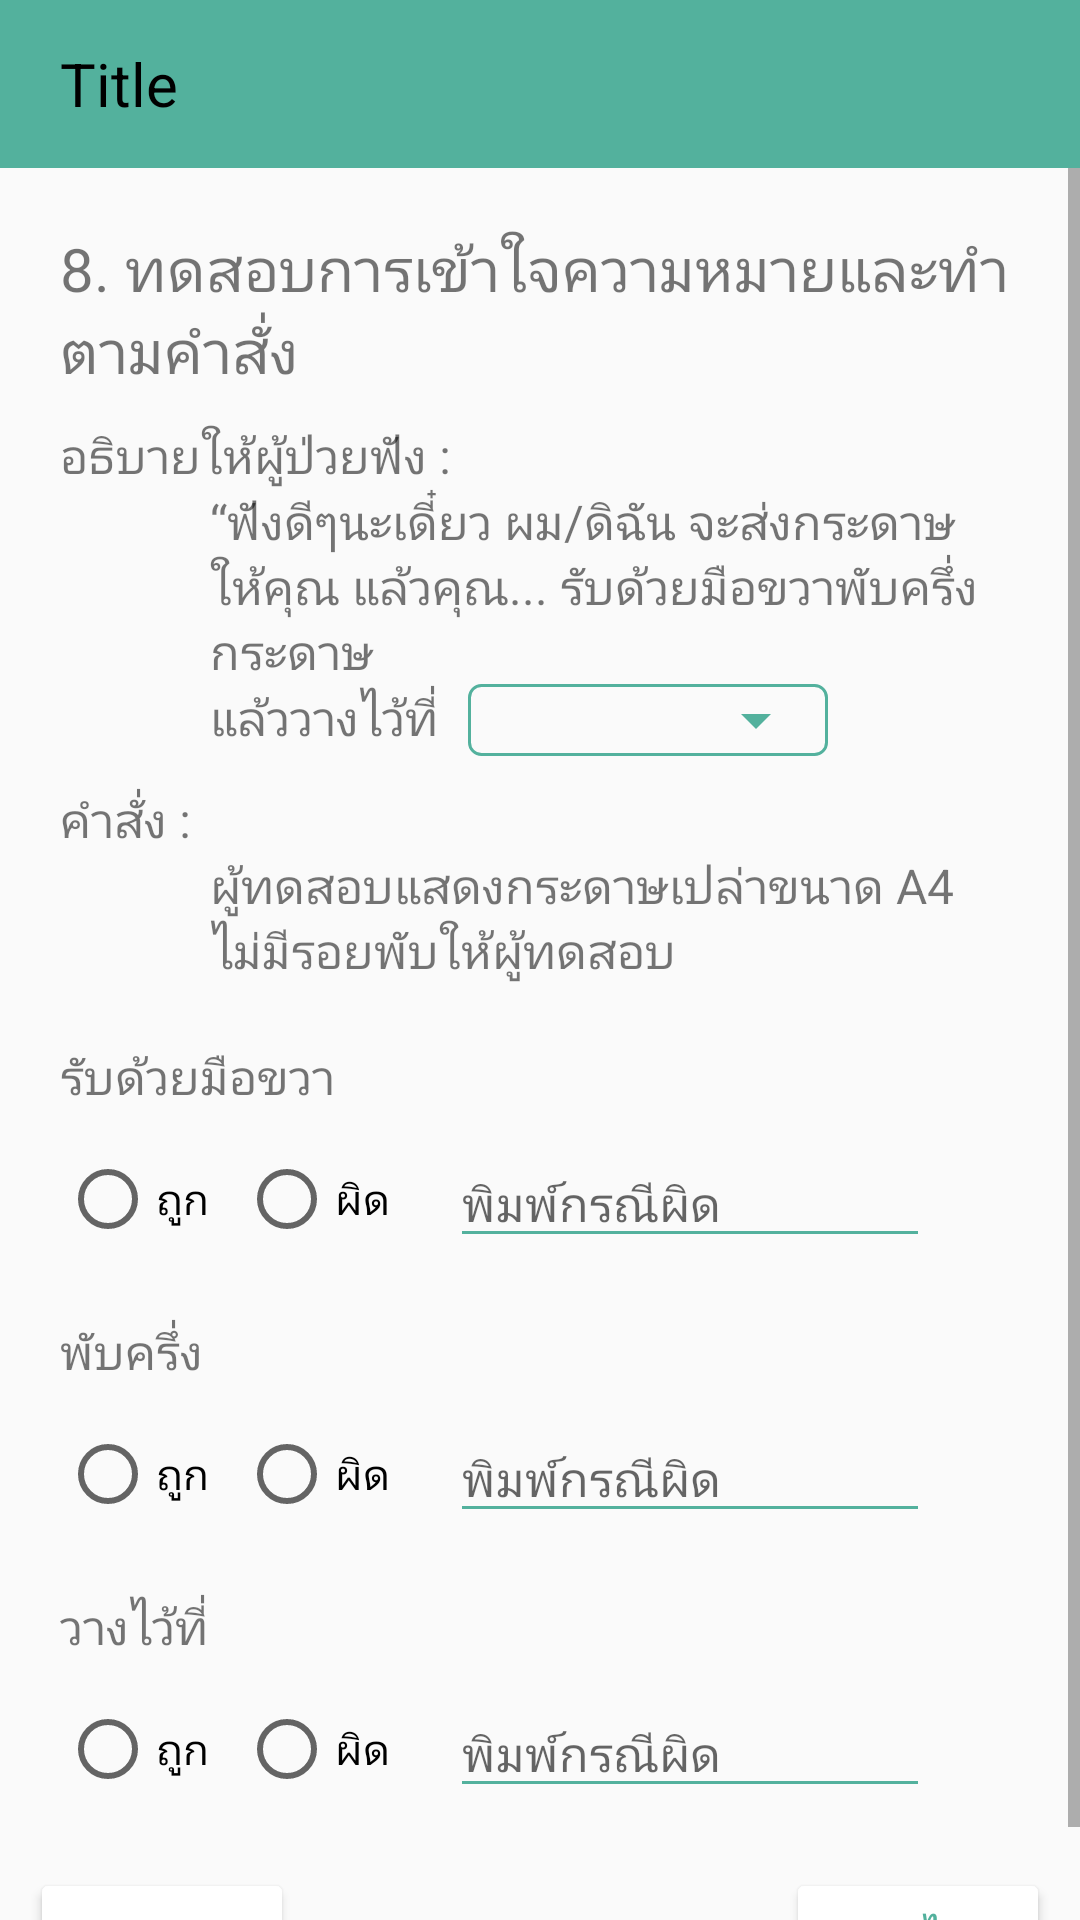

Layout XML and referenced resources for this Android screen:
<!-- AndroidManifest.xml: application theme AppTheme -->
<!-- res/layout/no_8.xml -->
<?xml version="1.0" encoding="utf-8"?>
<LinearLayout xmlns:android="http://schemas.android.com/apk/res/android"
    xmlns:app="http://schemas.android.com/apk/res-auto"
    android:orientation="vertical"
    android:layout_width="match_parent"
    android:layout_height="match_parent">

    <include layout="@layout/toolbar_sub" />

    <ScrollView
        android:layout_width="match_parent"
        android:layout_height="match_parent"
        android:fillViewport="true">

    <LinearLayout
            android:layout_width="match_parent"
            android:layout_height="match_parent"
            android:orientation="vertical">

            <LinearLayout
                android:layout_width="match_parent"
                android:layout_height="wrap_content"
                android:layout_marginStart="20dp"
                android:layout_marginEnd="20dp"
                android:orientation="vertical">

                <TextView
                    android:layout_width="wrap_content"
                    android:layout_height="wrap_content"
                    android:layout_marginTop="20dp"
                    android:textSize="20sp"
                    android:text="8. ทดสอบการเข้าใจความหมายและทำตามคำสั่ง" />

                <TextView
                    android:layout_width="wrap_content"
                    android:layout_height="wrap_content"
                    android:textSize="16sp"
                    android:layout_marginTop="10dp"
                    android:text="อธิบายให้ผู้ป่วยฟัง :" />

                <TextView
                    android:layout_width="wrap_content"
                    android:layout_height="wrap_content"
                    android:textSize="16sp"
                    android:layout_marginStart="50dp"
                    android:id="@+id/question"
                    android:text="“ฟังดีๆนะเดี๋ยว ผม/ดิฉัน จะส่งกระดาษให้คุณ แล้วคุณ... รับด้วยมือขวาพับครึ่งกระดาษ" />

                <LinearLayout
                    android:layout_width="wrap_content"
                    android:layout_height="wrap_content"
                    android:orientation="horizontal">

                    <TextView
                        android:layout_width="wrap_content"
                        android:layout_height="wrap_content"
                        android:layout_marginStart="50dp"
                        android:textSize="16sp"
                        android:text="แล้ววางไว้ที่" />

                    <FrameLayout
                        android:layout_width="120dp"
                        android:layout_height="wrap_content"
                        android:layout_marginStart="10dp"
                        android:background="@drawable/spinner_background">

                        <androidx.appcompat.widget.AppCompatSpinner
                            android:layout_width="match_parent"
                            android:layout_height="wrap_content"
                            android:backgroundTint="#53B19D"
                            android:id="@+id/spinner_place" >
                        </androidx.appcompat.widget.AppCompatSpinner>

                    </FrameLayout>

                </LinearLayout>

                <TextView
                    android:layout_width="wrap_content"
                    android:layout_height="wrap_content"
                    android:layout_marginTop="10dp"
                    android:textSize="16sp"
                    android:text="คำสั่ง : " />

                <TextView
                    android:layout_width="wrap_content"
                    android:layout_height="wrap_content"
                    android:textSize="16sp"
                    android:layout_marginStart="50dp"
                    android:text="ผู้ทดสอบแสดงกระดาษเปล่าขนาด A4 ไม่มีรอยพับให้ผู้ทดสอบ" />

                <TextView
                    android:layout_width="wrap_content"
                    android:layout_height="wrap_content"
                    android:layout_marginTop="20dp"
                    android:textSize="16sp"
                    android:text="รับด้วยมือขวา" />

                <LinearLayout
                    android:layout_width="wrap_content"
                    android:layout_height="wrap_content"
                    android:layout_marginTop="10dp"
                    android:gravity="center"
                    android:orientation="horizontal">

                    <RadioGroup
                        android:layout_width="wrap_content"
                        android:layout_height="wrap_content"
                        android:orientation="horizontal"
                        android:id="@+id/radiogroup8_1">

                        <RadioButton
                            android:layout_width="wrap_content"
                            android:layout_height="wrap_content"
                            android:id="@+id/radio8_1_correct"
                            android:text="ถูก" />

                        <RadioButton
                            android:layout_width="wrap_content"
                            android:layout_height="wrap_content"
                            android:layout_marginStart="10dp"
                            android:id="@+id/radio8_1_wrong"
                            android:text="ผิด" />

                    </RadioGroup>

                    <EditText
                        android:layout_width="160dp"
                        android:layout_height="wrap_content"
                        android:id="@+id/edit8_1"
                        android:layout_marginStart="20dp"
                        android:inputType="text"
                        android:textSize="16sp"
                        app:backgroundTint="#53B19D"
                        android:hint="พิมพ์กรณีผิด" />

                </LinearLayout>

                <TextView
                    android:layout_width="wrap_content"
                    android:layout_height="wrap_content"
                    android:layout_marginTop="20dp"
                    android:textSize="16sp"
                    android:text="พับครึ่ง" />

                <LinearLayout
                    android:layout_width="wrap_content"
                    android:layout_height="wrap_content"
                    android:layout_marginTop="10dp"
                    android:gravity="center"
                    android:orientation="horizontal">

                    <RadioGroup
                        android:layout_width="wrap_content"
                        android:layout_height="wrap_content"
                        android:orientation="horizontal"
                        android:id="@+id/radiogroup8_2">

                        <RadioButton
                            android:layout_width="wrap_content"
                            android:layout_height="wrap_content"
                            android:id="@+id/radio8_2_correct"
                            android:text="ถูก" />

                        <RadioButton
                            android:layout_width="wrap_content"
                            android:layout_height="wrap_content"
                            android:layout_marginStart="10dp"
                            android:id="@+id/radio8_2_wrong"
                            android:text="ผิด" />

                    </RadioGroup>

                    <EditText
                        android:layout_width="160dp"
                        android:layout_height="wrap_content"
                        android:id="@+id/edit8_2"
                        android:layout_marginStart="20dp"
                        android:inputType="text"
                        android:textSize="16sp"
                        app:backgroundTint="#53B19D"
                        android:hint="พิมพ์กรณีผิด" />

                </LinearLayout>

                <TextView
                    android:layout_width="wrap_content"
                    android:layout_height="wrap_content"
                    android:layout_marginTop="20dp"
                    android:textSize="16sp"
                    android:id="@+id/question3"
                    android:text="วางไว้ที่" />

                <LinearLayout
                    android:layout_width="wrap_content"
                    android:layout_height="wrap_content"
                    android:layout_marginTop="10dp"
                    android:gravity="center"
                    android:orientation="horizontal">

                    <RadioGroup
                        android:layout_width="wrap_content"
                        android:layout_height="wrap_content"
                        android:orientation="horizontal"
                        android:id="@+id/radiogroup8_3">

                        <RadioButton
                            android:layout_width="wrap_content"
                            android:layout_height="wrap_content"
                            android:id="@+id/radio8_3_correct"
                            android:text="ถูก" />

                        <RadioButton
                            android:layout_width="wrap_content"
                            android:layout_height="wrap_content"
                            android:layout_marginStart="10dp"
                            android:id="@+id/radio8_3_wrong"
                            android:text="ผิด" />

                    </RadioGroup>

                    <EditText
                        android:layout_width="160dp"
                        android:layout_height="wrap_content"
                        android:id="@+id/edit8_3"
                        android:layout_marginStart="20dp"
                        android:inputType="text"
                        android:textSize="16sp"
                        app:backgroundTint="#53B19D"
                        android:hint="พิมพ์กรณีผิด" />

                </LinearLayout>

            </LinearLayout>

            <LinearLayout
                android:layout_width="match_parent"
                android:layout_height="match_parent"
                android:layout_marginTop="20dp"
                android:orientation="horizontal">

                <LinearLayout
                    android:layout_width="match_parent"
                    android:layout_height="match_parent"
                    android:orientation="vertical"
                    android:layout_weight="1"
                    android:gravity="bottom|start">

                    <androidx.appcompat.widget.AppCompatButton
                        android:layout_width="wrap_content"
                        android:layout_height="wrap_content"
                        android:layout_marginStart="10dp"
                        android:layout_marginEnd="10dp"
                        android:layout_marginBottom="2dp"
                        android:textSize="14sp"
                        android:theme="@style/Button_2"
                        android:id="@+id/before"
                        android:text="ก่อนหน้า" />

                </LinearLayout>

                <LinearLayout
                    android:layout_width="match_parent"
                    android:layout_height="match_parent"
                    android:orientation="vertical"
                    android:layout_weight="1"
                    android:gravity="bottom|right">

                    <androidx.appcompat.widget.AppCompatButton
                        android:layout_width="wrap_content"
                        android:layout_height="wrap_content"
                        android:layout_marginStart="10dp"
                        android:layout_marginEnd="10dp"
                        android:layout_marginBottom="2dp"
                        android:textSize="14sp"
                        android:theme="@style/Button_2"
                        android:id="@+id/next"
                        android:text="ถัดไป" />

                </LinearLayout>

            </LinearLayout>

        </LinearLayout>

    </ScrollView>

</LinearLayout>
<!-- res/layout/toolbar_sub.xml (included above) -->
<?xml version="1.0" encoding="utf-8"?>
<androidx.appcompat.widget.LinearLayoutCompat
    xmlns:android="http://schemas.android.com/apk/res/android"
    android:layout_width="match_parent"
    android:layout_height="wrap_content"
    android:fitsSystemWindows="true"
    android:orientation="vertical">

    <LinearLayout
        android:layout_width="match_parent"
        android:layout_height="wrap_content"
        android:orientation="vertical">

        <androidx.appcompat.widget.Toolbar
            android:id="@+id/toolbar_sub"
            android:layout_width="match_parent"
            android:layout_height="?attr/actionBarSize"
            android:background="#53B19D"
            android:elevation="4dp">

            <ImageView
                android:layout_width="wrap_content"
                android:layout_height="wrap_content"
                android:id="@+id/back"
                android:background="@drawable/ic_keyboard_arrow_left_black_24dp" />

            <TextView
                android:layout_width="wrap_content"
                android:layout_height="wrap_content"
                android:textSize="20dp"
                android:layout_marginStart="20dp"
                android:id="@+id/title_sub"
                android:textColor="#000000"
                android:text="Title"/>

        </androidx.appcompat.widget.Toolbar>

    </LinearLayout>

</androidx.appcompat.widget.LinearLayoutCompat>
<!-- resources referenced by this layout -->
<resources>
  <!-- drawable spinner_background (drawable) -->
  <shape xmlns:android="http://schemas.android.com/apk/res/android">
      <stroke android:width="1dp" android:color="#53B19D" />
      <corners android:radius="4dp" />
  </shape>
  <style name="Button_2" parent="Widget.AppCompat.Button.Colored">
          <item name="colorButtonNormal">#ffffff</item>
          <item name="android:textColor">#53B19D</item>
      </style>
  <style name="AppTheme" parent="Theme.AppCompat.Light.NoActionBar">
          
          <item name="colorPrimary">#53B19D</item>
  
          <item name="colorPrimaryDark">#53B19D</item>
          <item name="colorAccent">#D0E6A5</item>
      </style>
</resources>
